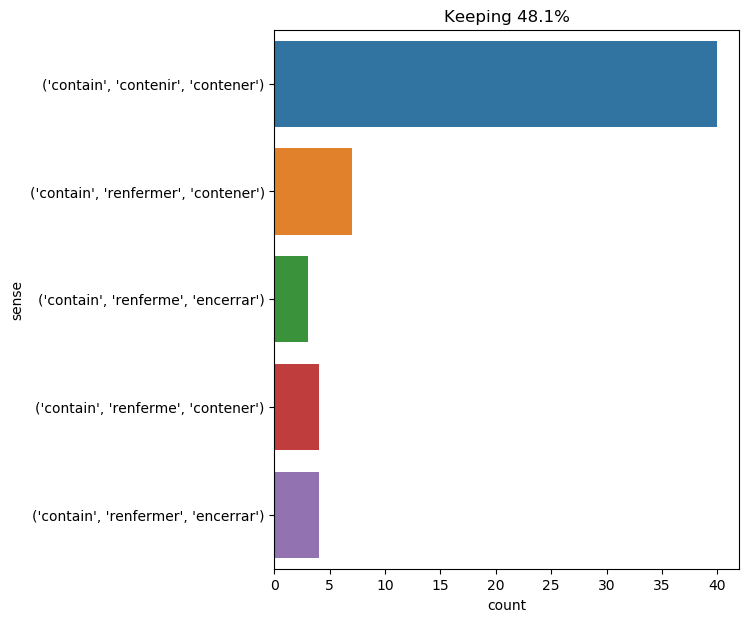

The table this chart was drawn from, first rows:
text, ind, sense, label
to complete the exact inventory of all o…, 20, ('contain', 'contenir', 'contener'), 0
to complete the exact inventory of all o…, 63, ('contain', 'contenir', 'contener'), 0
it contained half a line , in a hand per…, 1, ('contain', 'contenir', 'contener'), 0
porthos left the service , and in the co…, 23, ('contain', 'contenir', 'contener'), 0
by lightening the car of all the article…, 10, ('contain', 'contenir', 'contener'), 0
" they escaped , and a book has appeared…, 23, ('contain', 'contenir', 'contener'), 0
but , fortunately the lava had spared th…, 14, ('contain', 'contenir', 'contener'), 0
who can say , that at this period , the …, 19, ('contain', 'contenir', 'contener'), 0
athos always carried the key of this cof…, 27, ('contain', 'contenir', 'contener'), 0
but he was never to be found at home ; h…, 32, ('contain', 'renfermer', 'encerrar'), 1
" a dog ! " said holmes . " by jove , a …, 36, ('contain', 'renferme', 'contener'), 2
" and i may add , " said herbert , " tha…, 77, ('contain', 'contenir', 'contener'), 0
lastly , this liquid being partly evapor…, 23, ('contain', 'contenir', 'contener'), 0
by eight o'clock passepartout had packed…, 12, ('contain', 'contenir', 'contener'), 0
" i understand , captain , i understand …, 97, ('contain', 'renferme', 'encerrar'), 3
but when the time came to pay for his ro…, 88, ('contain', 'contenir', 'contener'), 0
" does the letter contain anything valua…, 4, ('contain', 'renfermer', 'encerrar'), 1
i think it does indeed ! " cried the gas…, 25, ('contain', 'contenir', 'contener'), 0
but what happened to the nautilus ? did …, 51, ('contain', 'renferme', 'encerrar'), 3
at length , after waiting a quarter of a…, 42, ('contain', 'renfermer', 'encerrar'), 1
" to - morrow , after my death , mr . ha…, 34, ('contain', 'contenir', 'contener'), 0
that coffer yonder contains diamonds of …, 3, ('contain', 'renferme', 'contener'), 2
this enclosure would be large enough to …, 7, ('contain', 'contenir', 'contener'), 0
in the former case , they must have retu…, 19, ('contain', 'renfermer', 'contener'), 4
they were a species of ficoide , some si…, 23, ('contain', 'contenir', 'contener'), 0
cyrus harding and his companions quitted…, 26, ('contain', 'renfermer', 'contener'), 4
" the oyster contains very little nitrog…, 3, ('contain', 'contenir', 'contener'), 0
they put them in a sort of net of hibisc…, 20, ('contain', 'contenir', 'contener'), 0
he continued to press the raising of the…, 29, ('contain', 'renfermer', 'encerrar'), 1
" oho ! we know that , do we ? " captain…, 52, ('contain', 'renferme', 'contener'), 2
it contained nearly two hundred grains o…, 1, ('contain', 'contenir', 'contener'), 0
" by calculating it . master is familiar…, 20, ('contain', 'renferme', 'encerrar'), 3
" tertio , " conseil said , " the subbra…, 29, ('contain', 'contenir', 'contener'), 0
" no , captain , " replied herbert ; " b…, 13, ('contain', 'contenir', 'contener'), 0
herbert was not mistaken : he broke the …, 21, ('contain', 'renfermer', 'contener'), 4
thus it is evident that this sea contain…, 7, ('contain', 'renferme', 'contener'), 2
the frame was to rest on a pivot support…, 23, ('contain', 'contenir', 'contener'), 0
" that purse contained sixty pistoles ; …, 3, ('contain', 'contenir', 'contener'), 0
poor kitty became as pale as death ; she…, 13, ('contain', 'contenir', 'contener'), 0
very good ! thought i , just the place w…, 30, ('contain', 'contenir', 'contener'), 0
here is what the letter contained :, 5, ('contain', 'contenir', 'contener'), 0
once the reporter had attempted to commu…, 19, ('contain', 'contenir', 'contener'), 0
" that 's perfect , captain nemo , but t…, 21, ('contain', 'contenir', 'contener'), 0
" with the ruhmkorff device , professor …, 68, ('contain', 'contenir', 'contener'), 0
" i must thank you , " said sherlock hol…, 74, ('contain', 'contenir', 'contener'), 0
the possession of this brig , or rather …, 11, ('contain', 'renfermer', 'contener'), 4
as to the engineer 's pockets , they wer…, 19, ('contain', 'contenir', 'contener'), 0
everything was in order -- the pile on t…, 10, ('contain', 'contenir', 'contener'), 0
aramis uttered a cry of joy at the sight…, 28, ('contain', 'contenir', 'contener'), 0
reply by top . " this laconic note conta…, 8, ('contain', 'contenir', 'contener'), 0
" here , professor aronnax , is a manusc…, 15, ('contain', 'contenir', 'contener'), 0
a few strange , antique portraits of the…, 24, ('contain', 'renfermer', 'contener'), 4
just then , ignoring my presence , the c…, 18, ('contain', 'renfermer', 'contener'), 4
the water did not appear to have penetra…, 17, ('contain', 'contenir', 'contener'), 0
in fact , i had already resorted to spee…, 23, ('contain', 'renfermer', 'contener'), 4
most of them contained clothes , which ,…, 3, ('contain', 'contenir', 'contener'), 0
felton approached her , and said , " lor…, 60, ('contain', 'contenir', 'contener'), 0
beneath the lower point of the balloon s…, 11, ('contain', 'contenir', 'contener'), 0
